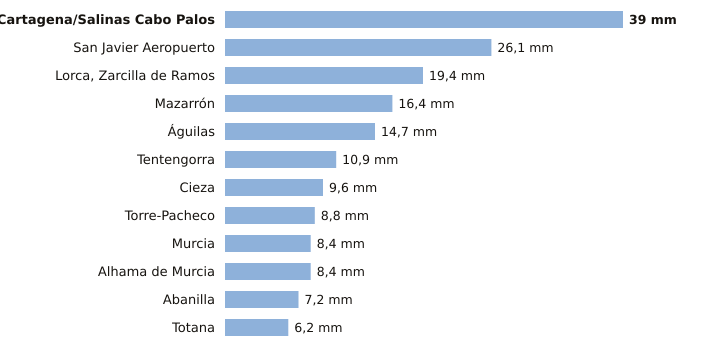

The data file committed next to this chart (first rows):
estacion, provincia, indicativo, mm_6_dias_anteriores, mm_hoy, mm_7_dias, horas_de_hoy
Cartagena/Salinas Cabo Palos, Murcia, 7019X, 39.0, 0.0, 39.0, 1
San Javier Aeropuerto, Murcia, 7031X, 26.1, 0.0, 26.1, 2
Lorca, Zarcilla de Ramos, Murcia, 7203A, 19.4, 0.0, 19.4, 2
Mazarrón, Murcia, 7007Y, 16.4, 0.0, 16.4, 1
Águilas, Murcia, 7002Y, 14.7, 0.0, 14.7, 2
Tentengorra, Murcia, 7012X, 10.9, 0.0, 10.9, 2
Cieza, Murcia, 7145X, 9.6, 0.0, 9.6, 2
Torre-Pacheco, Murcia, 7026X, 8.8, 0.0, 8.8, 2
Murcia, Murcia, 7178I, 8.4, 0.0, 8.4, 2
Alhama de Murcia, Murcia, 7227X, 8.4, 0.0, 8.4, 1
Abanilla, Murcia, 7250C, 7.2, 0.0, 7.2, 1
Totana, Murcia, 7218Y, 6.2, 0.0, 6.2, 1
